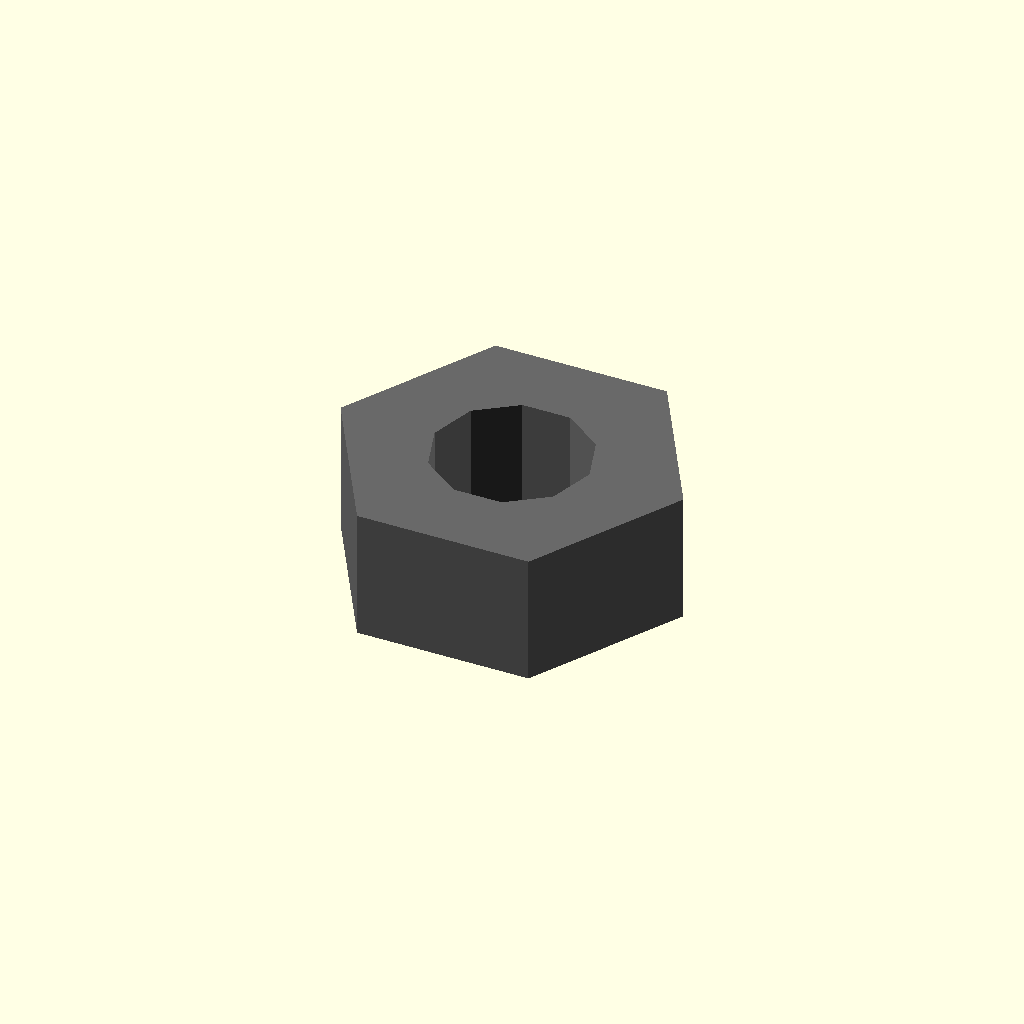
Cell 1: rendered with the file's own defaults.
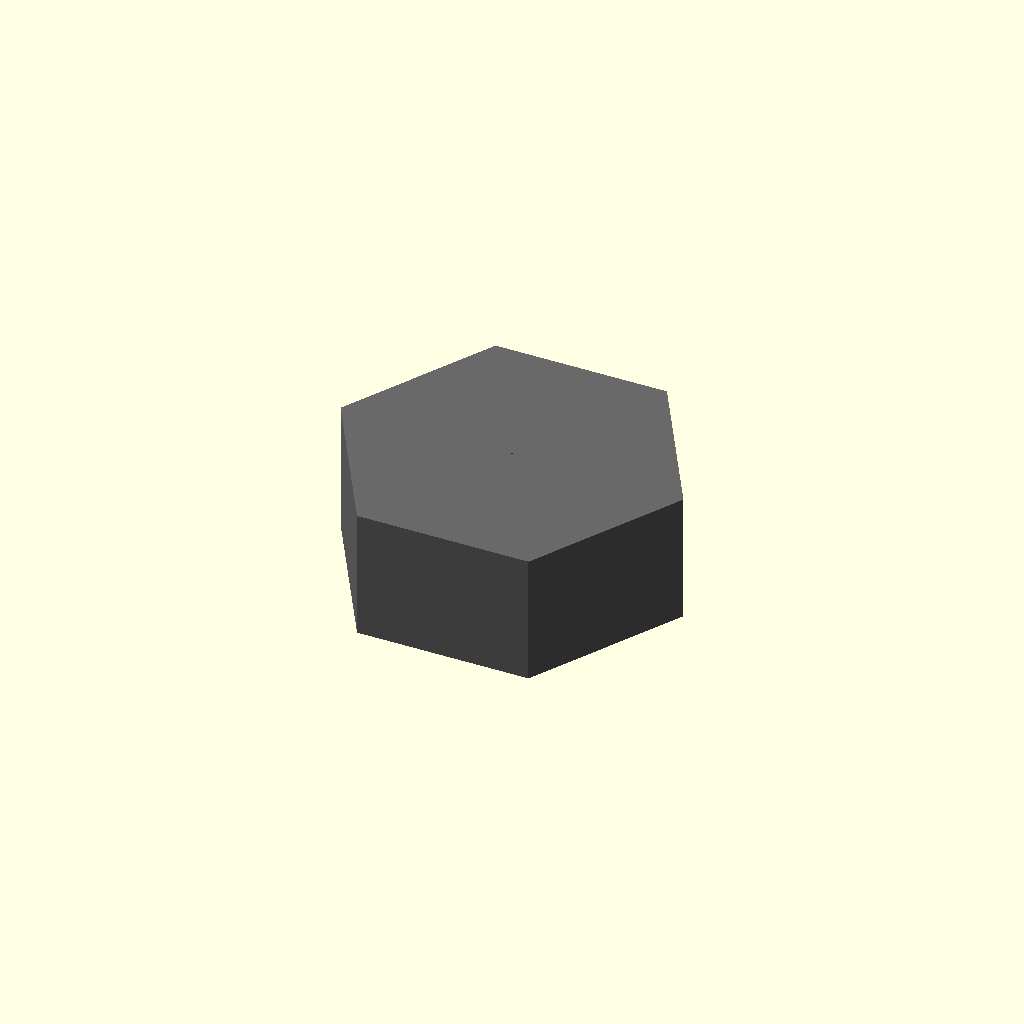
Cell 2: the same model with thread_diameter = 0.1.
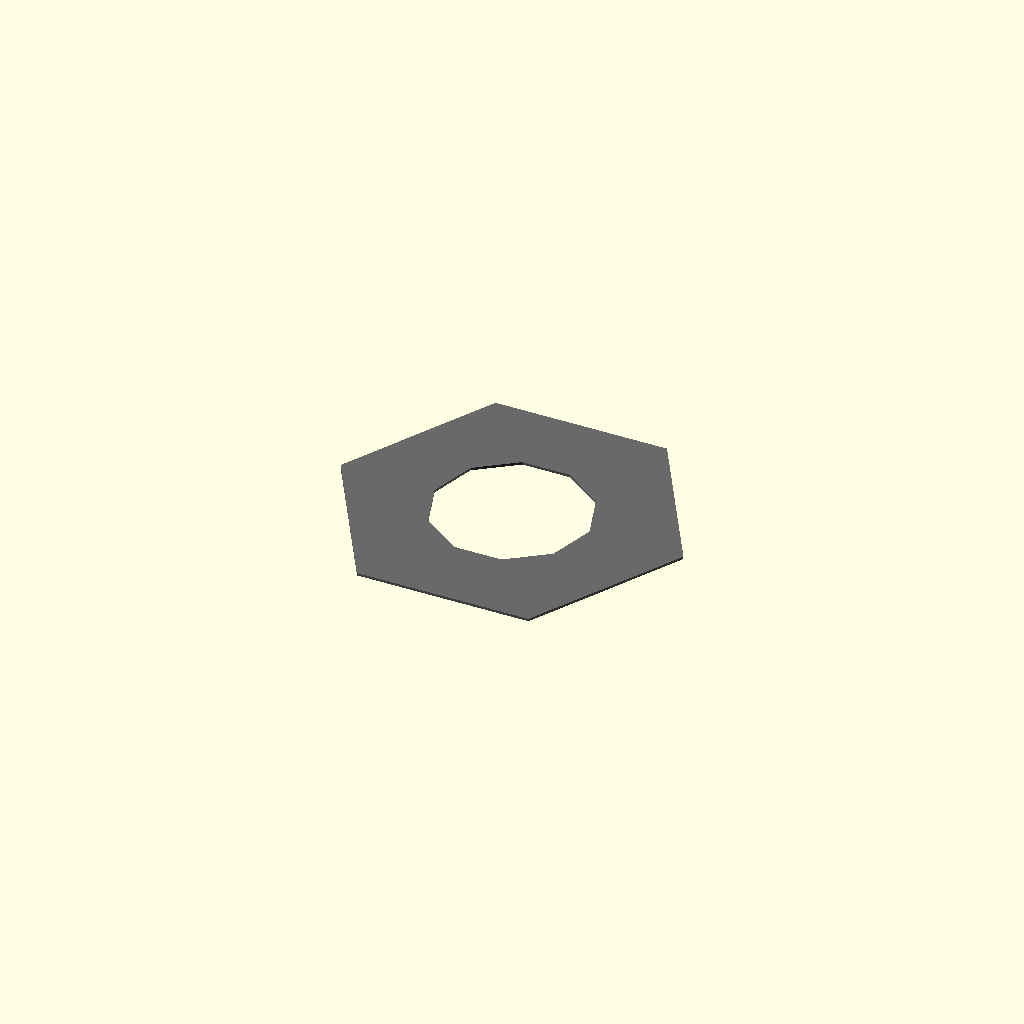
Cell 3 — thickness set to 0.1, the other parameters unchanged.
One fixed orthographic camera (rotation 55°, 0°, 25°; colour scheme Cornfield) for every cell.
Source of the model, results/nopscadlib/ablations/no_recovery/scad/nut__M6_nut.scad:
// Parameters
thread_diameter = 6; //[3:12:0.1]
across_flats = 11.5; //[6:23:0.1]
thickness = 5; //[2.5:10:0.1]
hole_clearance = 0; //[0:1:0.05]
overlap = 1; //[0.5:2:0.1]
washer_enabled = 0; //[0:1:1]
washer_outer_diameter = 18; //[9:36:0.1]
washer_thickness = 1.6; //[0.8:3.2:0.1]

// Hexagonal Nut
module hex_nut() {
  color("DimGray") {
    difference() {
      // Hex nut body
      cylinder(h=thickness, r=across_flats/(2*cos(30)), center=true, $fn=6);
      // Central through-hole
      translate([0, 0, 0])
        cylinder(h=thickness + 2*overlap, r=(thread_diameter + hole_clearance)/2, center=true);
    }
  }
}

// Washer
module washer() {
  if (washer_enabled) {
    color("Silver") {
      difference() {
        // Washer outer
        translate([0, 0, -(thickness/2 + washer_thickness/2 - overlap)])
          cylinder(h=washer_thickness, r=washer_outer_diameter/2, center=true);
        // Washer hole
        translate([0, 0, -(thickness/2 + washer_thickness/2 - overlap)])
          cylinder(h=washer_thickness + 2*overlap, r=(thread_diameter + hole_clearance)/2, center=true);
      }
    }
  }
}

// Nut and Washer Assembly
module nut_and_washer() {
  union() {
    hex_nut();
    washer();
  }
}

// Final Assembly
module assembly() {
  nut_and_washer();
}

assembly();
Parameter table extracted from the source (name, type, default, range or options):
thread_diameter: number, default 6, range 0.1 to 3, step 12
across_flats: number, default 11.5, range 0.1 to 6, step 23
thickness: number, default 5, range 0.1 to 2.5, step 10
hole_clearance: number, default 0, range 0 to 0.05, step 1
overlap: number, default 1, range 0.1 to 0.5, step 2
washer_enabled: number, default 0, range 0 to 1, step 1
washer_outer_diameter: number, default 18, range 0.1 to 9, step 36
washer_thickness: number, default 1.6, range 0.1 to 0.8, step 3.2
